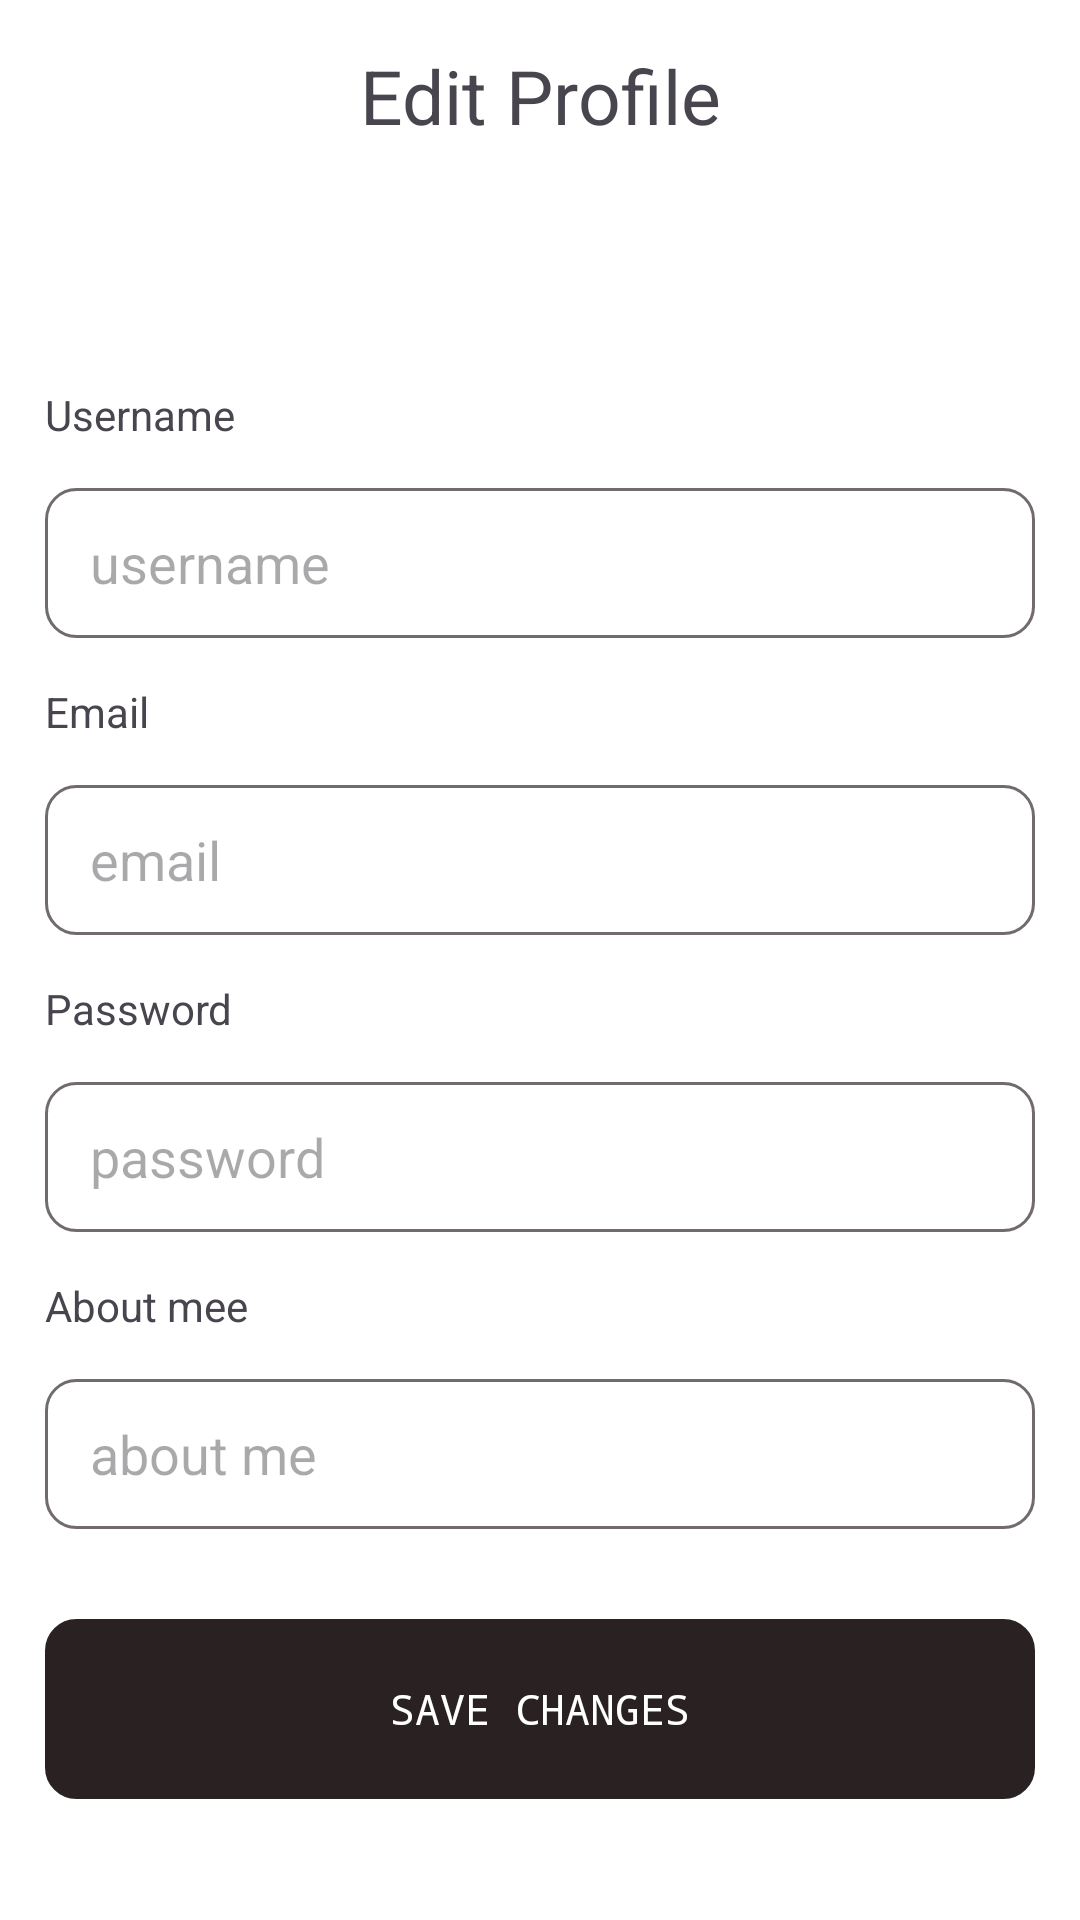

Produce the Android XML layout that renders to this screen, including the resource entries it uses.
<!-- AndroidManifest.xml: application theme Theme.MyApplication -->
<!-- res/layout/activity_edit_profile.xml -->
<?xml version="1.0" encoding="utf-8"?>
<androidx.constraintlayout.widget.ConstraintLayout xmlns:android="http://schemas.android.com/apk/res/android"
    xmlns:app="http://schemas.android.com/apk/res-auto"
    xmlns:tools="http://schemas.android.com/tools"
    android:id="@+id/main"
    android:layout_width="match_parent"
    android:layout_height="match_parent"
    tools:context=".view.Activity.EditProfileActivity">
    <TextView
        android:id="@+id/textView20"
        android:layout_width="match_parent"
        android:layout_height="wrap_content"
        android:text="Edit Profile"
        android:textSize="25sp"
        android:padding="15dp"
        android:textAlignment="center"
        >
    </TextView>

    <ImageView
        android:id="@+id/btngoback"
        android:layout_width="wrap_content"
        android:layout_height="wrap_content"
        android:layout_margin="15dp"
        android:src="@drawable/ic_arrow_back"
        app:layout_constraintStart_toStartOf="parent"
        app:layout_constraintTop_toTopOf="parent">

    </ImageView>
    <ImageView
        android:id="@+id/imageView3"
        android:layout_width="50dp"
        android:layout_height="50dp"
        android:src="@drawable/icon_profil"
        app:layout_constraintEnd_toEndOf="@+id/textView20"
        app:layout_constraintStart_toStartOf="@+id/textView20"
        app:layout_constraintTop_toBottomOf="@+id/textView20"
        >
    </ImageView>


    <LinearLayout
        android:id="@+id/linearLayout3"
        android:layout_width="match_parent"
        android:layout_height="wrap_content"
        android:orientation="vertical"
        android:padding="15dp"
        app:layout_constraintEnd_toEndOf="parent"
        app:layout_constraintStart_toStartOf="parent"
        app:layout_constraintTop_toBottomOf="@+id/imageView3">

        <TextView
            android:layout_width="match_parent"
            android:layout_height="wrap_content"
            android:text="Username">

        </TextView>

        <EditText
            android:id="@+id/username"
            android:layout_width="match_parent"
            android:layout_height="50dp"
            android:layout_marginTop="15dp"
            android:background="@drawable/edit_text_card_transparent"
            android:hint="username"
            android:paddingStart="15dp">

        </EditText>

        <TextView
            android:layout_width="match_parent"
            android:layout_height="wrap_content"
            android:layout_marginTop="15dp"
            android:text="Email">

        </TextView>

        <EditText
            android:id="@+id/email"
            android:layout_width="match_parent"
            android:layout_height="50dp"
            android:layout_marginTop="15dp"
            android:background="@drawable/edit_text_card_transparent"
            android:hint="email"
            android:paddingStart="15dp">

        </EditText>

        <TextView
            android:layout_width="match_parent"
            android:layout_height="wrap_content"
            android:layout_marginTop="15dp"
            android:text="Password">

        </TextView>

        <EditText
            android:id="@+id/password"
            android:layout_width="match_parent"
            android:layout_height="50dp"
            android:layout_marginTop="15dp"
            android:background="@drawable/edit_text_card_transparent"
            android:hint="password"
            android:paddingStart="15dp">

        </EditText>

        <TextView
            android:layout_width="match_parent"
            android:layout_height="wrap_content"
            android:layout_marginTop="15dp"
            android:text="About mee">

        </TextView>

        <EditText
            android:id="@+id/aboutme"
            android:layout_width="match_parent"
            android:layout_height="50dp"
            android:layout_marginTop="15dp"
            android:background="@drawable/edit_text_card_transparent"
            android:hint="about me"
            android:inputType="textMultiLine"
            android:paddingStart="15dp">

        </EditText>

    </LinearLayout>

    <androidx.appcompat.widget.AppCompatButton
        android:id="@+id/btnsauvegarde"
        android:layout_width="match_parent"
        android:layout_height="60dp"
        android:layout_margin="15dp"
        android:background="@drawable/edit_text_card_transparent"
        android:backgroundTint="#2A2222"
        android:text="save changes"
        android:textColor="@color/white"
        android:fontFamily="monospace"
        app:layout_constraintEnd_toEndOf="parent"
        app:layout_constraintStart_toStartOf="parent"
        app:layout_constraintTop_toBottomOf="@+id/linearLayout3">

    </androidx.appcompat.widget.AppCompatButton>
</androidx.constraintlayout.widget.ConstraintLayout>
<!-- resources referenced by this layout -->
<resources>
  <!-- drawable edit_text_card_transparent (drawable) -->
  <?xml version="1.0" encoding="utf-8"?>
  <shape xmlns:android="http://schemas.android.com/apk/res/android" android:shape="rectangle">
      <stroke android:color="#716B6B" android:width="1dp"></stroke>
      <corners android:radius="10dp"></corners>
  
  </shape>
  <style name="Theme.MyApplication" parent="Base.Theme.MyApplication" />
  <style name="Base.Theme.MyApplication" parent="Theme.Material3.DayNight.NoActionBar">
          <item name="android:windowBackground">@color/white</item>
          
          
  
      </style>
  <!-- not gathered from this repository: default colours our renderer supplied (Android Studio template values) -->
  <color name="white">#FFFFFFFF</color>
</resources>
